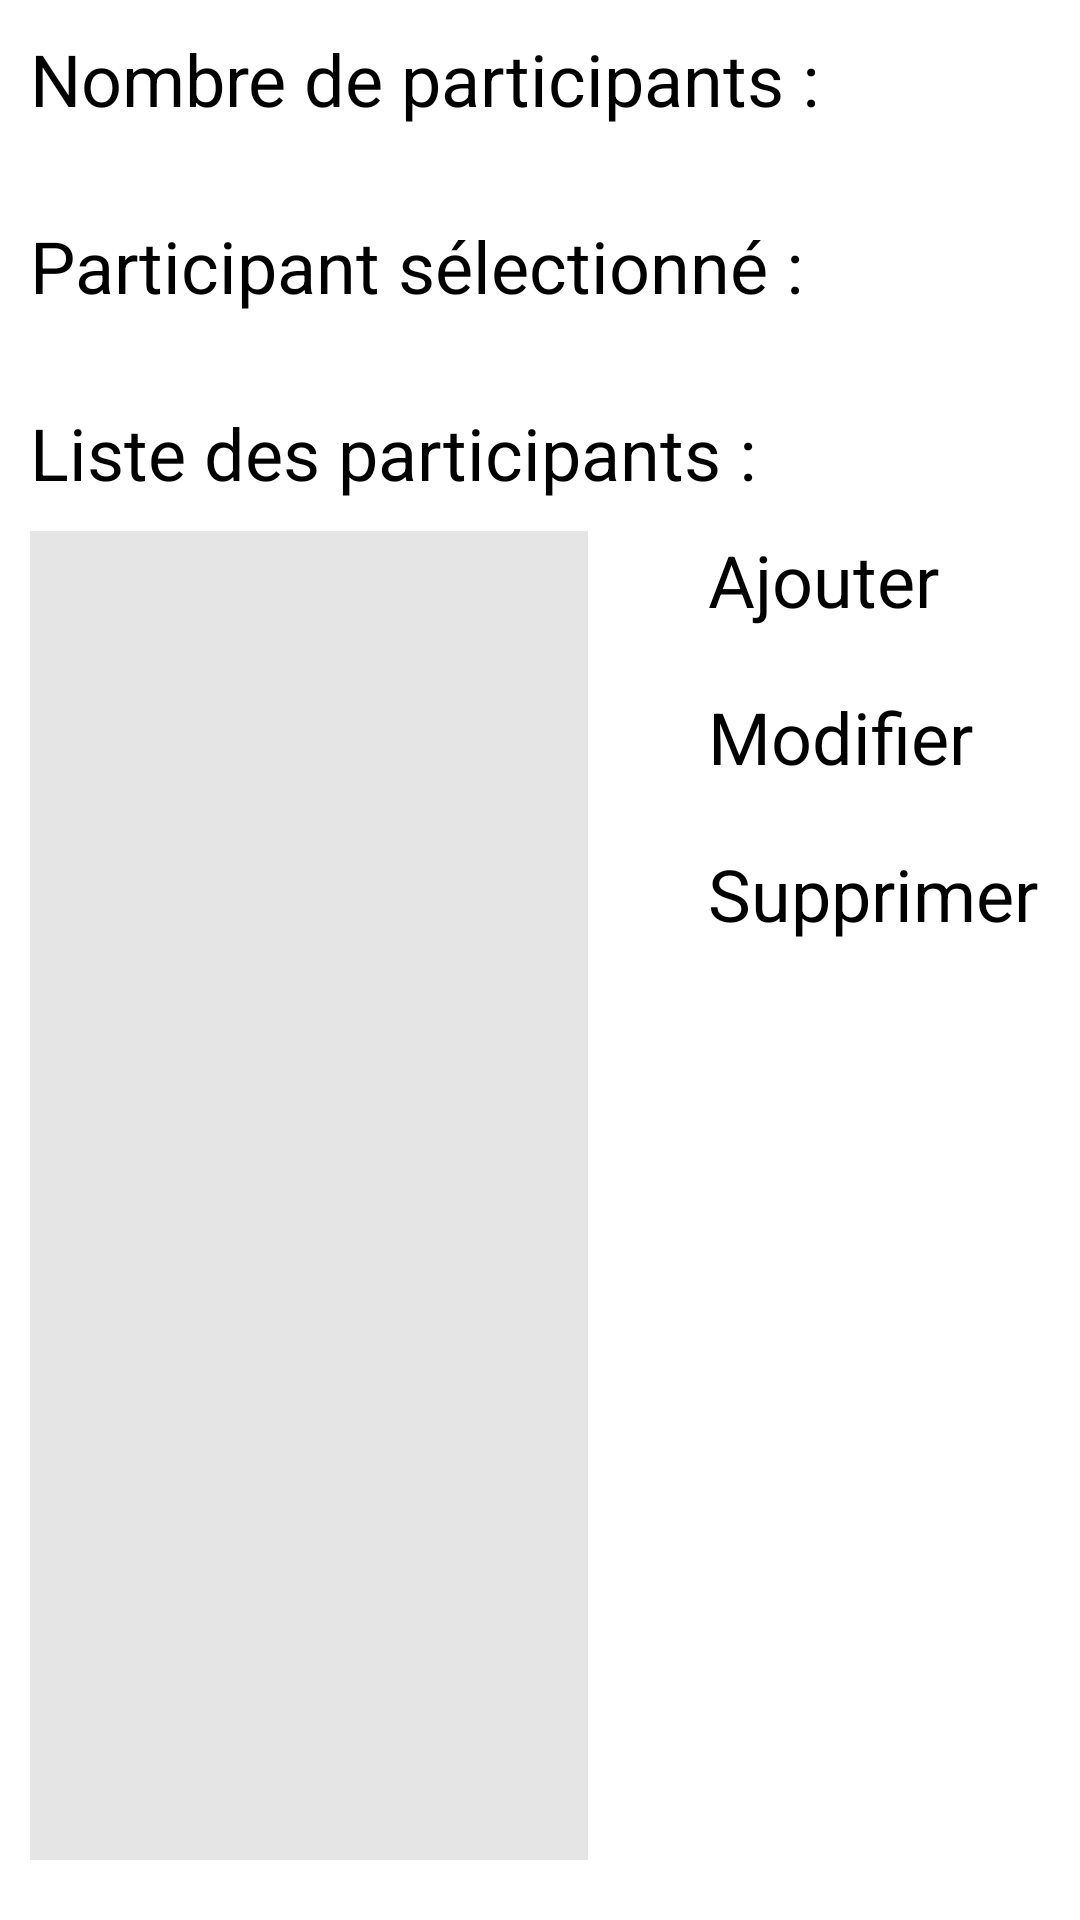

Android layout source for this screen:
<!-- AndroidManifest.xml: application theme AppTheme.NoActionBar -->
<!-- res/layout/fragment_participant_tab_consult.xml -->
<?xml version="1.0" encoding="utf-8"?>
<androidx.constraintlayout.widget.ConstraintLayout xmlns:android="http://schemas.android.com/apk/res/android"
    xmlns:app="http://schemas.android.com/apk/res-auto"
    xmlns:tools="http://schemas.android.com/tools"
    android:id="@+id/contraintLayout"
    android:layout_width="match_parent"
    android:layout_height="match_parent"
    android:layout_gravity="start"
    android:orientation="vertical"
    tools:context="view.ParticipantTabConsultFragment">

    <TextView
        android:id="@+id/textView8"
        android:layout_width="wrap_content"
        android:layout_height="wrap_content"
        android:layout_marginStart="10dp"
        android:layout_marginTop="30dp"
        android:text="Participant sélectionné :"
        android:textSize="24sp"
        app:layout_constraintStart_toStartOf="parent"
        app:layout_constraintTop_toBottomOf="@+id/textView4"
        tools:layout_conversion_absoluteHeight="32dp"
        tools:layout_conversion_absoluteWidth="263dp" />

    <TextView
        android:id="@+id/textView5"
        android:layout_width="wrap_content"
        android:layout_height="wrap_content"
        android:layout_marginStart="10dp"
        android:layout_marginTop="30dp"
        android:text="@string/list_participant"
        android:textSize="24sp"
        app:layout_constraintStart_toStartOf="parent"
        app:layout_constraintTop_toBottomOf="@+id/textView8"
        tools:layout_conversion_absoluteHeight="32dp"
        tools:layout_conversion_absoluteWidth="241dp" />

    <TextView
        android:id="@+id/textView4"
        android:layout_width="wrap_content"
        android:layout_height="wrap_content"
        android:layout_marginStart="10dp"
        android:layout_marginTop="10dp"
        android:text="@string/nb_participant"
        android:textSize="24sp"
        app:layout_constraintStart_toStartOf="parent"
        app:layout_constraintTop_toTopOf="parent"
        tools:layout_conversion_absoluteHeight="32dp"
        tools:layout_conversion_absoluteWidth="263dp" />


    <EditText
        android:id="@+id/editTextNbParticipant"
        android:layout_width="wrap_content"
        android:layout_height="wrap_content"
        android:layout_marginStart="20dp"
        android:ems="10"
        android:enabled="false"
        android:inputType="number"
        android:textSize="24sp"
        app:layout_constraintStart_toEndOf="@+id/textView4"
        app:layout_constraintTop_toTopOf="@+id/textView4"
        tools:layout_conversion_absoluteHeight="53dp"
        tools:layout_conversion_absoluteWidth="285dp" />


    <EditText
        android:id="@+id/edt_selectedParticipant"
        android:layout_width="wrap_content"
        android:layout_height="wrap_content"
        android:ems="10"
        android:enabled="false"
        android:inputType="text"
        android:textSize="24sp"
        app:layout_constraintBottom_toBottomOf="@+id/textView8"
        app:layout_constraintStart_toStartOf="@id/editTextNbParticipant"
        app:layout_constraintTop_toTopOf="@+id/textView8"
        tools:layout_conversion_absoluteHeight="53dp"
        tools:layout_conversion_absoluteWidth="285dp" />

    <androidx.recyclerview.widget.RecyclerView
        android:id="@+id/listParticipant"
        android:layout_width="0dp"
        android:layout_height="0dp"
        android:layout_marginStart="10dp"
        android:layout_marginTop="10dp"
        android:layout_marginEnd="40dp"
        android:layout_marginBottom="20dp"
        android:background="#92D1D1D1"
        android:scrollbars="vertical"
        app:layout_constraintBottom_toBottomOf="parent"
        app:layout_constraintEnd_toStartOf="@+id/delete"
        app:layout_constraintHorizontal_bias="1.0"
        app:layout_constraintStart_toStartOf="parent"
        app:layout_constraintTop_toBottomOf="@+id/textView5" />

    <Button
        android:id="@+id/delete"
        android:layout_width="wrap_content"
        android:layout_height="wrap_content"
        android:layout_marginTop="20dp"
        android:layout_marginEnd="14dp"
        android:text="@string/delete"
        android:textSize="24sp"
        app:layout_constraintEnd_toEndOf="parent"
        app:layout_constraintTop_toBottomOf="@+id/edit"
        tools:layout_conversion_absoluteHeight="52dp"
        tools:layout_conversion_absoluteWidth="155dp" />

    <Button
        android:id="@+id/add_participant"
        android:layout_width="wrap_content"
        android:layout_height="wrap_content"
        android:text="@string/add"
        android:textSize="24sp"
        app:layout_constraintStart_toStartOf="@+id/edit"
        app:layout_constraintTop_toTopOf="@id/listParticipant"
        tools:layout_conversion_absoluteHeight="52dp"
        tools:layout_conversion_absoluteWidth="128dp" />

    <Button
        android:id="@+id/edit"
        android:layout_width="wrap_content"
        android:layout_height="wrap_content"
        android:layout_marginTop="20dp"
        android:text="@string/edit"
        android:textSize="24sp"
        app:layout_constraintStart_toStartOf="@+id/delete"
        app:layout_constraintTop_toBottomOf="@id/add_participant"
        tools:layout_conversion_absoluteHeight="52dp"
        tools:layout_conversion_absoluteWidth="130dp" />


</androidx.constraintlayout.widget.ConstraintLayout>
<!-- resources referenced by this layout -->
<resources>
  <string name="add">Ajouter</string>
  <string name="delete">Supprimer</string>
  <string name="edit">Modifier</string>
  <string name="list_participant">Liste des participants :</string>
  <string name="nb_participant">Nombre de participants :</string>
</resources>
